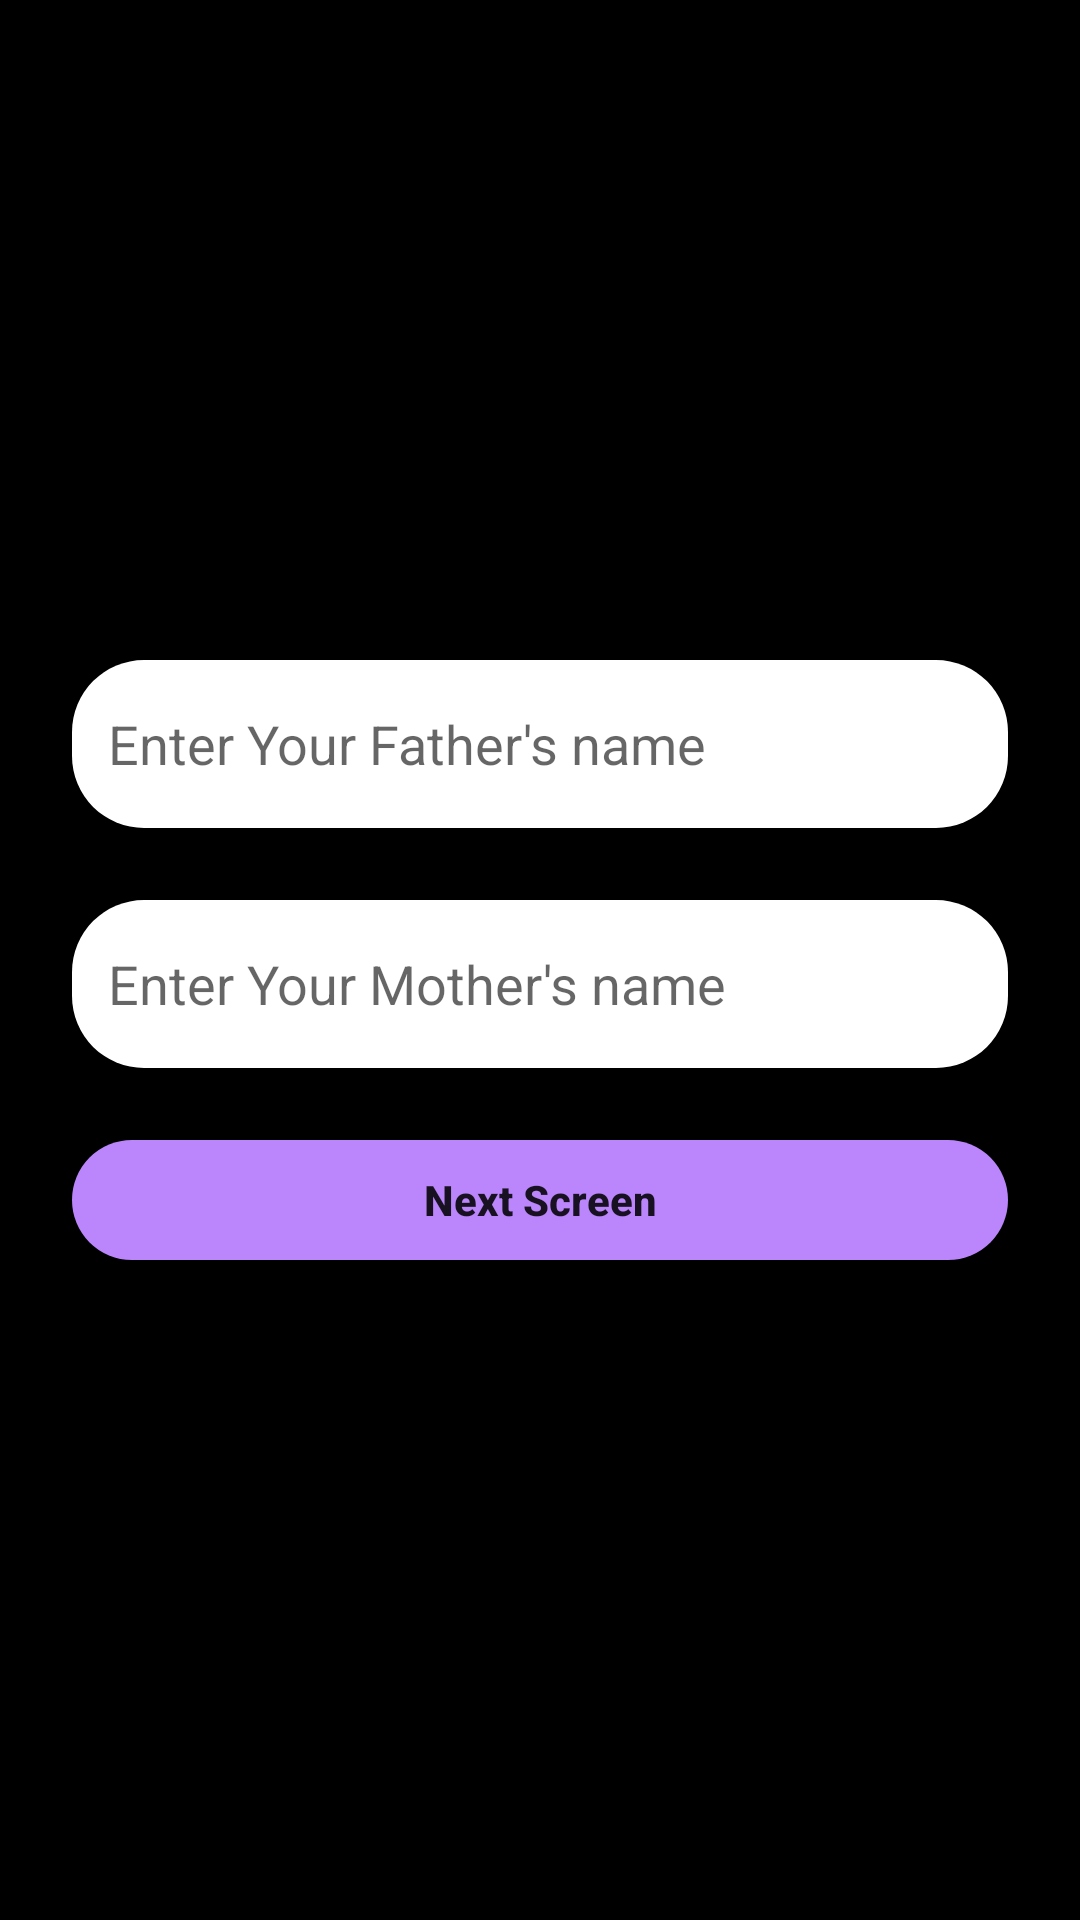

This screen was rendered from an Android layout file. Write that file and the resources it references.
<!-- AndroidManifest.xml: application theme Theme.AndroiComponents -->
<!-- res/layout/fragment_family.xml -->
<?xml version="1.0" encoding="utf-8"?>
<LinearLayout xmlns:android="http://schemas.android.com/apk/res/android"
    xmlns:tools="http://schemas.android.com/tools"
    android:layout_width="match_parent"
    android:layout_height="wrap_content"
    android:background="@color/black"
    android:gravity="center_horizontal|center_vertical"
    android:orientation="vertical"
    tools:context=".presentation.shareDataBetweenFrag.EnterYourNameFragment">

    <EditText
        android:id="@+id/your_father_name"
        android:layout_width="match_parent"
        android:layout_height="56.dp"
        android:layout_marginHorizontal="24.dp"
        android:layout_marginTop="24dp"
        android:background="@drawable/custom_edit_text_background"
        android:hint="Enter Your Father's name"
        android:paddingHorizontal="12.dp" />

    <EditText
        android:id="@+id/your_mother_name"
        android:layout_width="match_parent"
        android:layout_height="56.dp"
        android:layout_marginHorizontal="24.dp"
        android:layout_marginTop="24dp"
        android:background="@drawable/custom_edit_text_background"
        android:hint="Enter Your Mother's name"
        android:paddingHorizontal="12.dp" />

    <Button
        android:id="@+id/next_button_family"
        android:layout_width="match_parent"
        android:layout_height="40.dp"
        android:layout_marginHorizontal="24.dp"
        android:layout_marginVertical="24.dp"
        android:background="@drawable/custom_button_background"
        android:text="Next Screen"
        android:textAllCaps="false"
        android:textStyle="bold" />
</LinearLayout>
<!-- resources referenced by this layout -->
<resources>
  <!-- drawable custom_button_background (drawable) -->
  <?xml version="1.0" encoding="utf-8"?>
  <shape xmlns:android="http://schemas.android.com/apk/res/android">
  
      <solid android:color="@color/purple_200" />
      <corners android:radius="60.dp" />
  
  </shape>
  <!-- drawable custom_edit_text_background (drawable) -->
  <?xml version="1.0" encoding="utf-8"?>
  <shape xmlns:android="http://schemas.android.com/apk/res/android">
  
      <solid android:color="@color/white" />
      <corners android:radius="24.dp" />
  
  </shape>
  <style name="Theme.AndroiComponents" parent="android:Theme.Material.Light.NoActionBar" />
  <!-- not gathered from this repository: default colours our renderer supplied (Android Studio template values) -->
  <color name="purple_200">#FFBB86FC</color>
  <color name="black">#FF000000</color>
  <color name="white">#FFFFFFFF</color>
</resources>
